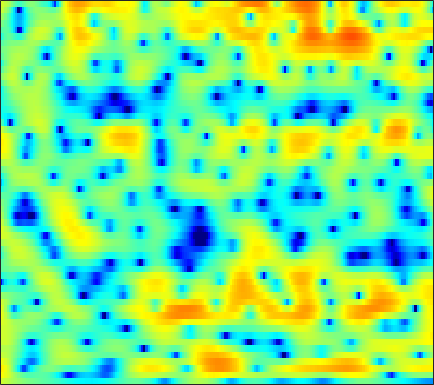

Values plotted in this chart, from the file beside it:
3.6278, 3.3719, 3.0097, 2.6307, 2.3396, 1.94, 1.5546, 1.2706, 0.90068, 0.55405, 0.24858, 0.035331, -0.2265, -0.45314, -0.6097, -0.80985, -0.98662, -1.116, -1.3093, -1.5057, -1.7371, -1.9004, -2.1347, -2.3958
5.803, 5.358, 4.685, 3.93, 3.314, 2.43, 1.506, 0.8063, -0.1069, -0.938, -1.608, -1.979, -2.266, -2.334, -2.283, -2.131, -1.965, -1.857, -1.766, -1.775, -1.905, -2.103, -2.513, -3.105
6.703, 6.03, 4.967, 3.683, 2.558, 0.7888, -1.348, -3.277, -6.389, -10.4, -14.46, -14.43, -11.14, -8.202, -6.524, -4.798, -3.472, -2.67, -1.788, -1.1, -0.592, -0.3257, -0.1175, -0.09952
5.226, 4.689, 3.839, 2.831, 1.967, 0.6782, -0.7311, -1.869, -3.479, -5.123, -6.812, -8.136, -9.992, -11.72, -12.51, -12.03, -10.02, -8.25, -6.04, -4.148, -2.584, -1.592, -0.5079, 0.3384
3.147, 2.996, 2.652, 2.14, 1.638, 0.8474, -0.07902, -0.8586, -2.013, -3.251, -4.544, -5.528, -6.785, -7.783, -8.223, -8.201, -7.456, -6.543, -5.138, -3.716, -2.393, -1.477, -0.3986, 0.5171
2.098, 2.295, 2.324, 2.11, 1.799, 1.221, 0.4462, -0.2469, -1.309, -2.475, -3.719, -4.641, -5.738, -6.521, -6.795, -6.666, -6.03, -5.317, -4.188, -3.008, -1.87, -1.077, -0.1252, 0.6807
3.323, 3.394, 3.316, 3.042, 2.698, 2.061, 1.212, 0.4245, -0.8806, -2.515, -4.603, -6.586, -10.11, -15.38, -19.63, -15.47, -10.48, -7.92, -5.428, -3.554, -2.102, -1.219, -0.2511, 0.5088
3.583, 3.518, 3.333, 3.038, 2.74, 2.246, 1.636, 1.111, 0.3251, -0.5367, -1.437, -2.109, -2.914, -3.523, -3.788, -3.876, -3.679, -3.398, -2.943, -2.471, -2.025, -1.728, -1.382, -1.088
3.621, 3.517, 3.303, 3.022, 2.768, 2.385, 1.964, 1.642, 1.203, 0.7635, 0.345, 0.04058, -0.3398, -0.6837, -0.9073, -1.175, -1.424, -1.613, -1.876, -2.177, -2.537, -2.85, -3.299, -3.734
4.207, 3.933, 3.472, 2.944, 2.538, 2.037, 1.608, 1.353, 1.107, 0.9557, 0.8605, 0.7972, 0.7022, 0.5756, 0.4557, 0.2325, -0.07056, -0.373, -0.8862, -1.586, -2.523, -3.445, -5.108, -7.478
4.931, 4.137, 2.793, 1.164, -0.1744, -1.839, -2.828, -2.835, -2.136, -1.214, -0.3996, 0.06876, 0.5146, 0.7333, 0.7942, 0.7755, 0.6869, 0.5724, 0.3635, 0.05145, -0.399, -0.857, -1.676, -2.697
4.704, 3.599, 1.685, -0.9192, -3.512, -8.091, -11.65, -9.639, -6.022, -3.681, -2.39, -1.899, -1.733, -1.987, -2.358, -2.948, -3.256, -3.123, -2.443, -1.496, -0.5786, 0.03025, 0.6747, 1.155
3.757, 3.07, 2.067, 0.9836, 0.1689, -0.742, -1.378, -1.673, -1.86, -1.993, -2.221, -2.592, -3.511, -5.09, -6.923, -11.05, -20.45, -19.52, -9.984, -5.395, -2.52, -1.011, 0.4677, 1.503
1.219, 0.876, 0.4535, 0.05787, -0.239, -0.6038, -0.945, -1.182, -1.475, -1.771, -2.063, -2.273, -2.627, -3.02, -3.321, -3.644, -3.63, -3.299, -2.45, -1.362, -0.2245, 0.5599, 1.418, 2.045
-3.997, -3.873, -3.478, -3.055, -2.863, -2.834, -3.029, -3.269, -3.607, -3.862, -3.872, -3.657, -3.063, -2.311, -1.709, -0.901, -0.1178, 0.4351, 1.134, 1.783, 2.316, 2.642, 2.946, 3.074
-17.63, -11.24, -7.316, -5.355, -4.604, -4.361, -4.924, -5.954, -8.35, -12.3, -15.18, -11.86, -7.053, -3.752, -1.924, -0.06075, 1.329, 2.136, 2.958, 3.546, 3.915, 4.045, 4.042, 3.825
-4.412, -4.093, -3.436, -2.835, -2.578, -2.538, -2.902, -3.448, -4.44, -5.366, -5.539, -4.854, -3.195, -1.426, -0.2187, 1.107, 2.113, 2.689, 3.228, 3.52, 3.614, 3.549, 3.288, 2.829
-1.484, -1.322, -1.044, -0.7312, -0.5332, -0.3383, -0.2286, -0.1883, -0.154, -0.0806, 0.09497, 0.2978, 0.6521, 1.057, 1.361, 1.698, 1.919, 1.998, 1.985, 1.813, 1.507, 1.197, 0.6896, 0.09285
-1.776, -1.226, -0.494, 0.1621, 0.6075, 1.104, 1.492, 1.722, 1.948, 2.09, 2.176, 2.202, 2.184, 2.102, 1.98, 1.733, 1.379, 1.024, 0.431, -0.2858, -1.149, -1.856, -2.829, -3.736
-3.834, -2.253, -0.5706, 0.6946, 1.433, 2.193, 2.736, 3.015, 3.248, 3.337, 3.282, 3.162, 2.892, 2.494, 2.098, 1.459, 0.6673, -0.03751, -1.148, -2.458, -4.062, -5.516, -7.921, -11.02
-2.628, -1.115, 0.4459, 1.616, 2.271, 2.906, 3.31, 3.479, 3.549, 3.464, 3.22, 2.941, 2.436, 1.767, 1.173, 0.2224, -0.8969, -1.833, -3.213, -4.717, -6.268, -7.5, -9.247, -11.12
1.504, 1.931, 2.416, 2.789, 2.977, 3.107, 3.094, 3.01, 2.783, 2.436, 1.984, 1.556, 0.8658, 0.0171, -0.7368, -1.954, -3.446, -4.756, -6.788, -9.049, -10.91, -11.46, -10.78, -9.257
3.881, 3.73, 3.471, 3.114, 2.794, 2.306, 1.768, 1.347, 0.7739, 0.1878, -0.4075, -0.8672, -1.531, -2.265, -2.916, -3.93, -5.231, -6.505, -8.729, -12.1, -16.96, -18.21, -12.99, -8.53
4.369, 3.748, 2.779, 1.65, 0.716, -0.5976, -1.895, -2.811, -3.822, -4.581, -5.159, -5.48, -5.824, -6.093, -6.223, -6.32, -6.351, -6.353, -6.336, -6.209, -5.815, -5.221, -4.005, -2.461
3.435, 2.383, 0.6681, -1.408, -3.271, -6.196, -9.57, -12.05, -13.97, -13.89, -13.33, -13.21, -13.43, -13.73, -13.53, -12.32, -10.36, -8.724, -6.746, -4.917, -3.274, -2.133, -0.6955, 0.6683
2.152, 0.9555, -0.9915, -3.399, -5.593, -9.222, -13.86, -17.98, -20.61, -19.02, -17.82, -17.86, -19.36, -23.5, -29.5, -21.82, -14.75, -11.18, -7.582, -4.841, -2.607, -1.176, 0.4677, 1.86
1.121, 0.1498, -1.362, -3.148, -4.65, -6.818, -9.058, -10.66, -12.52, -13.97, -15.04, -15.46, -15.62, -15.15, -14.21, -12.34, -9.957, -8.053, -5.634, -3.405, -1.487, -0.2223, 1.237, 2.449
0.101, -0.4721, -1.372, -2.481, -3.456, -4.974, -6.763, -8.297, -10.79, -13.83, -17.66, -20.05, -18.42, -14.42, -11.84, -9.009, -6.585, -4.989, -3.067, -1.405, 0.046, 0.9877, 2.06, 2.941
-1.641, -1.609, -1.662, -1.919, -2.274, -2.99, -4.02, -5.022, -6.728, -8.827, -11.09, -12.09, -11.31, -8.922, -7.01, -4.837, -2.997, -1.862, -0.541, 0.5196, 1.398, 1.944, 2.538, 3.005
-5.335, -4.108, -2.803, -1.869, -1.414, -1.088, -1.071, -1.193, -1.493, -1.819, -2.049, -2.083, -1.85, -1.363, -0.8896, -0.2207, 0.4156, 0.8246, 1.222, 1.475, 1.562, 1.536, 1.447, 1.349
-8.768, -6.112, -3.513, -1.713, -0.7141, 0.2378, 0.8747, 1.185, 1.461, 1.616, 1.727, 1.799, 1.905, 2.023, 2.084, 2.145, 2.084, 1.958, 1.589, 0.965, 0.01022, -0.939, -2.488, -4.102
-5.503, -3.92, -2.135, -0.673, 0.1867, 1.056, 1.673, 1.993, 2.273, 2.434, 2.519, 2.558, 2.567, 2.538, 2.49, 2.345, 2.07, 1.727, 1.071, 0.04937, -1.431, -2.982, -5.984, -10.87
-1.852, -0.964, -0.008889, 0.7452, 1.144, 1.501, 1.648, 1.661, 1.563, 1.415, 1.254, 1.167, 1.104, 1.093, 1.121, 1.115, 1.056, 0.9035, 0.5802, 0.01929, -0.7523, -1.471, -2.54, -3.502
1.729, 2.046, 2.331, 2.378, 2.272, 1.924, 1.335, 0.7615, -0.1649, -1.159, -2.069, -2.512, -2.628, -2.235, -1.752, -1.039, -0.4262, -0.06133, 0.2261, 0.3184, 0.2095, 0.03094, -0.281, -0.6349
4.771, 4.669, 4.376, 3.858, 3.312, 2.309, 0.9679, -0.3438, -2.563, -5.655, -10.03, -14.04, -13.71, -8.985, -6.385, -3.846, -2.115, -1.151, -0.266, 0.2836, 0.5245, 0.54, 0.3714, 0.002036
6.266, 5.932, 5.3, 4.485, 3.707, 2.436, 0.8626, -0.5782, -2.828, -5.518, -8.28, -9.91, -10.16, -8.554, -6.981, -4.922, -3.154, -2.11, -1.013, -0.3249, 0.007796, 0.01384, -0.3001, -0.9393
6.619, 6.157, 5.411, 4.503, 3.71, 2.506, 1.082, -0.1152, -1.953, -3.993, -6.139, -7.681, -9.085, -8.902, -7.747, -5.699, -3.704, -2.448, -1.221, -0.4584, -0.1772, -0.2756, -0.7972, -1.738
6.176, 5.591, 4.754, 3.837, 3.153, 2.218, 1.208, 0.3692, -1.019, -2.865, -5.499, -8.49, -15.49, -16.79, -10.27, -5.364, -2.37, -0.8753, 0.4395, 1.082, 1.129, 0.8151, -0.05415, -1.471
3.406, 2.504, 1.107, -0.2417, -0.9763, -1.3, -1.006, -0.6999, -0.4257, -0.4294, -0.7557, -1.07, -1.32, -0.9841, -0.3179, 0.7897, 1.885, 2.543, 3.123, 3.256, 2.938, 2.371, 1.139, -0.7442
-2.036, -3.333, -6.189, -11.63, -21.69, -14.48, -7.319, -4.534, -2.102, -0.5718, 0.4496, 1.04, 1.675, 2.22, 2.612, 3.086, 3.455, 3.639, 3.684, 3.49, 3.021, 2.454, 1.417, 0.07623
-5.11, -5.321, -6.022, -6.779, -6.984, -6.34, -4.837, -3.522, -1.934, -0.593, 0.4765, 1.126, 1.834, 2.37, 2.674, 2.975, 3.134, 3.164, 3.041, 2.762, 2.304, 1.855, 1.11, 0.247
-5.301, -4.852, -4.36, -3.887, -3.495, -2.842, -2.056, -1.425, -0.5746, 0.2319, 0.9516, 1.415, 1.922, 2.316, 2.527, 2.694, 2.736, 2.675, 2.494, 2.17, 1.711, 1.291, 0.6341, -0.1186
-4.798, -4.203, -3.383, -2.594, -2.026, -1.297, -0.6091, -0.1246, 0.4867, 1.027, 1.503, 1.812, 2.142, 2.383, 2.506, 2.572, 2.527, 2.412, 2.158, 1.77, 1.258, 0.7849, 0.06194, -0.7732
-5.126, -4.118, -2.889, -1.804, -1.087, -0.2823, 0.373, 0.7887, 1.237, 1.596, 1.874, 2.042, 2.232, 2.367, 2.431, 2.461, 2.396, 2.279, 1.985, 1.549, 0.9511, 0.3929, -0.495, -1.526
-5.683, -3.873, -2.029, -0.6701, 0.1107, 0.8854, 1.401, 1.634, 1.78, 1.798, 1.744, 1.706, 1.718, 1.823, 1.939, 2.105, 2.208, 2.2, 2.023, 1.625, 0.9642, 0.2995, -0.8517, -2.259
-2.399, -1.106, 0.3434, 1.451, 2.037, 2.521, 2.65, 2.499, 1.991, 1.142, 0.1111, -0.5933, -1.064, -0.7005, -0.03693, 0.9421, 1.742, 2.12, 2.336, 2.152, 1.573, 0.8497, -0.5299, -2.512
0.1741, 0.9519, 1.918, 2.729, 3.153, 3.404, 3.221, 2.759, 1.593, -0.4425, -3.903, -8.378, -22.66, -9.12, -4.572, -1.231, 0.6561, 1.503, 2.066, 2.145, 1.815, 1.306, 0.3056, -1.158
-2.553, -1.187, 0.3758, 1.515, 2.116, 2.555, 2.576, 2.321, 1.58, 0.4095, -1.069, -2.146, -3.007, -2.697, -1.966, -0.9521, -0.1882, 0.1593, 0.2952, 0.1996, -0.06319, -0.2978, -0.6462, -0.9647
-5.148, -2.976, -0.8933, 0.534, 1.292, 1.942, 2.276, 2.33, 2.175, 1.856, 1.424, 1.075, 0.6689, 0.3341, 0.1071, -0.2605, -0.7848, -1.317, -2.226, -3.271, -4.183, -4.493, -4.273, -3.432
-1.924, -1.14, -0.1614, 0.7056, 1.232, 1.774, 2.136, 2.292, 2.379, 2.338, 2.182, 1.988, 1.668, 1.198, 0.7349, -0.0741, -1.25, -2.473, -4.712, -8.16, -14.24, -21.02, -13.38, -7.86
-0.7748, -0.5003, -0.03331, 0.4368, 0.756, 1.124, 1.385, 1.537, 1.69, 1.761, 1.785, 1.769, 1.637, 1.376, 1.058, 0.4315, -0.4628, -1.379, -2.902, -4.731, -6.478, -7.11, -6.645, -5.169
-2.309, -1.765, -1.05, -0.5325, -0.2803, -0.1039, -0.03965, -0.005646, 0.07437, 0.2843, 0.6117, 0.9065, 1.258, 1.542, 1.652, 1.618, 1.393, 1.114, 0.5936, -0.02591, -0.6192, -0.9959, -1.382, -1.665
-4.996, -3.127, -1.813, -1.316, -1.357, -1.883, -2.741, -3.474, -4.101, -3.716, -2.455, -1.313, 0.2016, 1.431, 2.155, 2.861, 3.263, 3.417, 3.403, 3.193, 2.792, 2.343, 1.548, 0.378
-2.194, -1.831, -1.718, -2.168, -2.927, -4.589, -7.382, -10.83, -21.08, -18.06, -9.119, -5.669, -2.557, -0.3897, 0.8226, 2.063, 2.915, 3.322, 3.639, 3.703, 3.511, 3.205, 2.562, 1.615
-0.0916, -0.6748, -1.548, -2.681, -3.71, -5.325, -7.128, -8.406, -9.473, -9.148, -7.659, -6.203, -4.189, -2.398, -1.242, -0.005422, 0.9438, 1.459, 1.921, 2.147, 2.182, 2.112, 1.899, 1.626
1.529, 0.7451, -0.4698, -1.919, -3.172, -5.109, -7.193, -8.644, -9.867, -9.655, -8.104, -6.608, -4.662, -2.984, -1.914, -0.8106, -0.003678, 0.4433, 0.811, 0.9807, 1.019, 0.9851, 0.917, 0.8864
3.444, 2.748, 1.577, 0.122, -1.278, -3.649, -7.082, -11, -22.67, -16.2, -9.101, -6.136, -3.592, -1.853, -0.9759, -0.1867, 0.2182, 0.3256, 0.3004, 0.1268, -0.1809, -0.495, -0.9627, -1.42
3.771, 3.453, 2.889, 2.105, 1.357, 0.1428, -1.2, -2.153, -3.006, -2.985, -2.16, -1.397, -0.4919, 0.07066, 0.2135, 0.06237, -0.4634, -1.058, -1.909, -2.658, -3.274, -3.78, -4.894, -7.156
